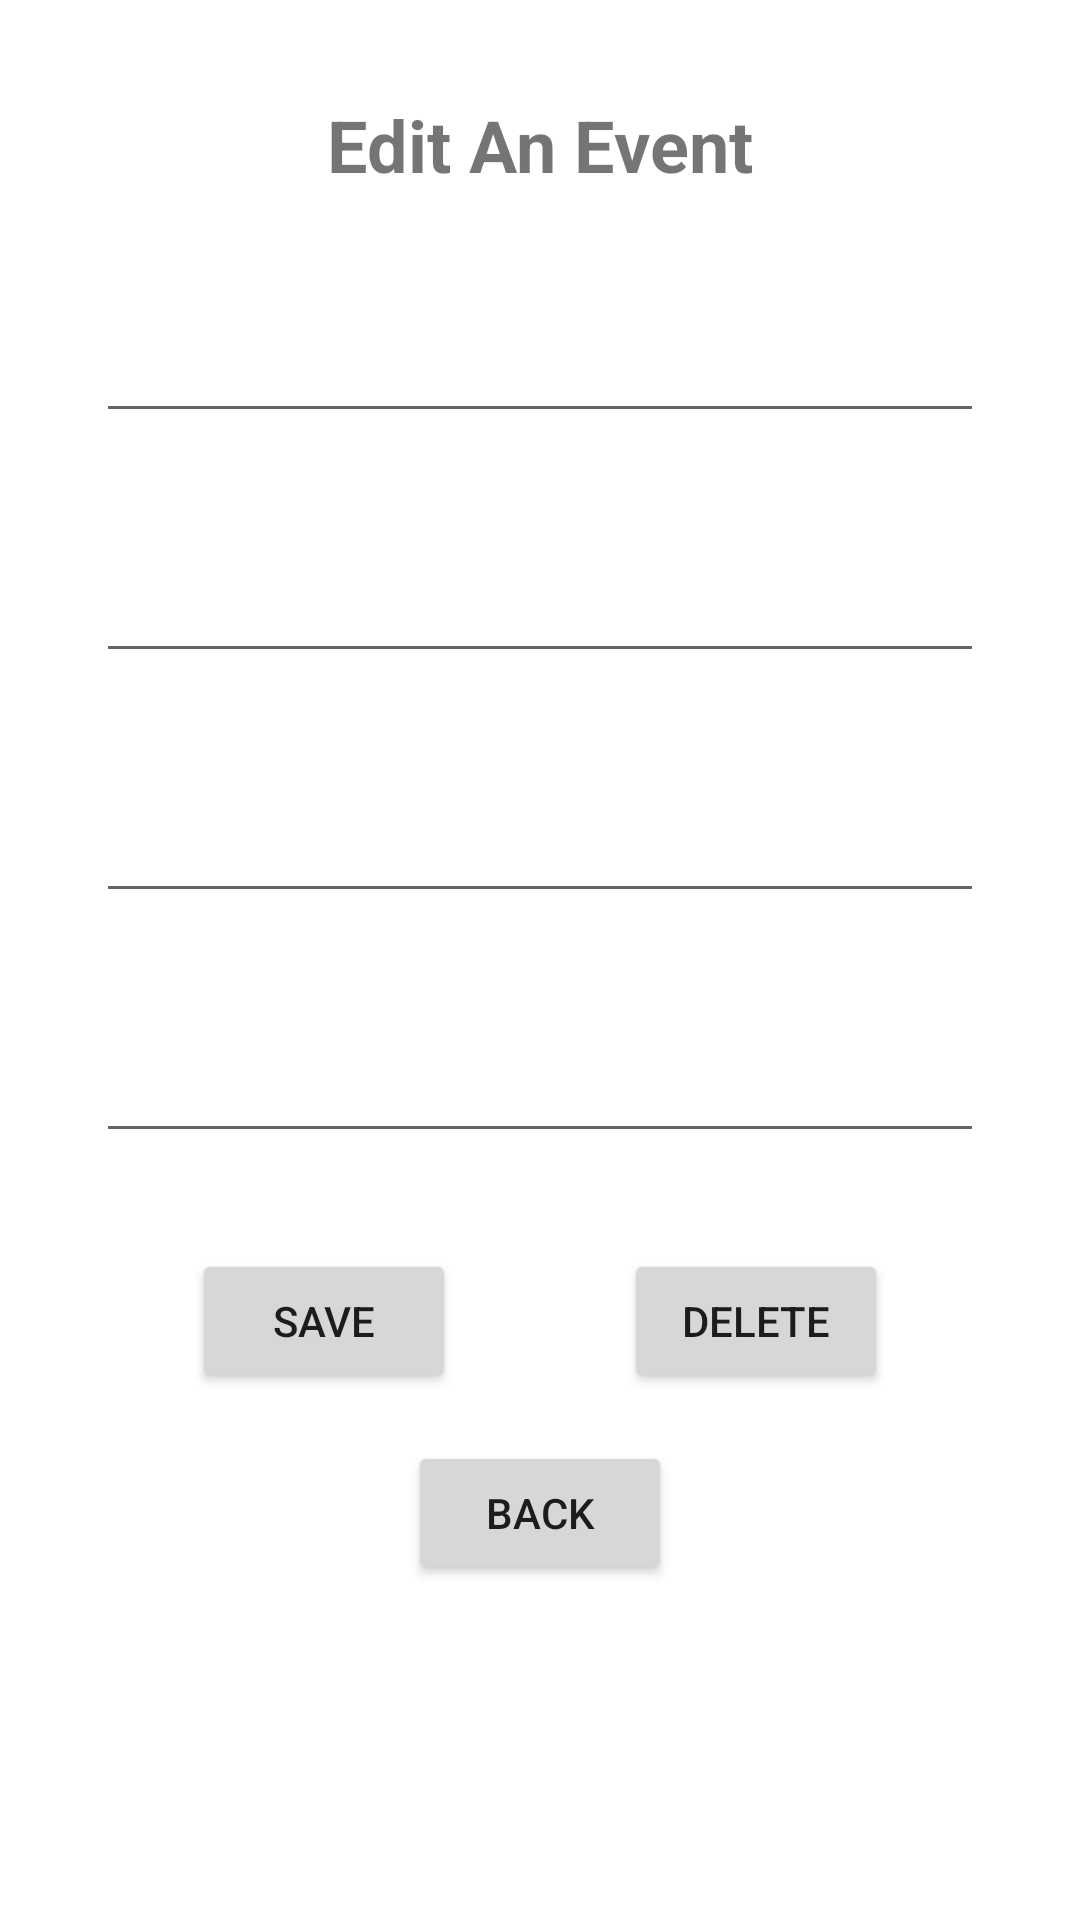

Write the Android layout XML for this screen, with the resource values it uses.
<!-- AndroidManifest.xml: application theme Theme.CS5520_FinalProject_Group2 -->
<!-- res/layout/fragment_edit_event.xml -->
<?xml version="1.0" encoding="utf-8"?>
<androidx.constraintlayout.widget.ConstraintLayout xmlns:android="http://schemas.android.com/apk/res/android"
    xmlns:app="http://schemas.android.com/apk/res-auto"
    xmlns:tools="http://schemas.android.com/tools"
    android:id="@+id/frameLayout2"
    android:layout_width="match_parent"
    android:layout_height="match_parent"
    tools:context=".Fragments.EditEventFragment">

    <EditText
        android:id="@+id/editEventLocation"
        android:layout_width="0dp"
        android:layout_height="wrap_content"
        android:layout_marginStart="32dp"
        android:layout_marginTop="32dp"
        android:layout_marginEnd="32dp"
        android:ems="10"
        android:inputType="textPersonName"
        android:minHeight="48dp"
        android:text="@string/editEventLocation"
        app:layout_constraintEnd_toEndOf="parent"
        app:layout_constraintHorizontal_bias="1.0"
        app:layout_constraintStart_toStartOf="parent"
        app:layout_constraintTop_toBottomOf="@+id/editEndTime" />

    <EditText
        android:id="@+id/editEndTime"
        android:layout_width="0dp"
        android:layout_height="wrap_content"
        android:layout_marginStart="32dp"
        android:layout_marginTop="32dp"
        android:layout_marginEnd="32dp"
        android:ems="10"
        android:inputType="textPersonName"
        android:minHeight="48dp"
        android:text="@string/editEndTime"
        app:layout_constraintEnd_toEndOf="parent"
        app:layout_constraintHorizontal_bias="1.0"
        app:layout_constraintStart_toStartOf="parent"
        app:layout_constraintTop_toBottomOf="@+id/editStartTime" />

    <EditText
        android:id="@+id/editStartTime"
        android:layout_width="0dp"
        android:layout_height="wrap_content"
        android:layout_marginStart="32dp"
        android:layout_marginTop="32dp"
        android:layout_marginEnd="32dp"
        android:ems="10"
        android:inputType="textPersonName"
        android:minHeight="48dp"
        android:text="@string/editStartTime"
        app:layout_constraintEnd_toEndOf="parent"
        app:layout_constraintHorizontal_bias="1.0"
        app:layout_constraintStart_toStartOf="parent"
        app:layout_constraintTop_toBottomOf="@+id/editEventName" />

    <EditText
        android:id="@+id/editEventName"
        android:layout_width="0dp"
        android:layout_height="wrap_content"
        android:layout_marginStart="32dp"
        android:layout_marginTop="32dp"
        android:layout_marginEnd="32dp"
        android:ems="10"
        android:inputType="textPersonName"
        android:minHeight="48dp"
        android:text="@string/addEventName"
        app:layout_constraintEnd_toEndOf="parent"
        app:layout_constraintHorizontal_bias="0.0"
        app:layout_constraintStart_toStartOf="parent"
        app:layout_constraintTop_toBottomOf="@+id/editEventTitle" />

    <TextView
        android:id="@+id/editEventTitle"
        android:layout_width="wrap_content"
        android:layout_height="wrap_content"
        android:layout_marginStart="32dp"
        android:layout_marginTop="32dp"
        android:layout_marginEnd="32dp"
        android:text="@string/editEventTitle"
        android:textSize="24sp"
        android:textStyle="bold"
        app:layout_constraintEnd_toEndOf="parent"
        app:layout_constraintStart_toStartOf="parent"
        app:layout_constraintTop_toTopOf="parent" />

    <Button
        android:id="@+id/editSaveButton"
        android:layout_width="wrap_content"
        android:layout_height="wrap_content"
        android:layout_marginStart="64dp"
        android:layout_marginTop="32dp"
        android:text="@string/editSaveButton"
        app:layout_constraintStart_toStartOf="parent"
        app:layout_constraintTop_toBottomOf="@+id/editEventLocation" />

    <Button
        android:id="@+id/editDeleteButton"
        android:layout_width="wrap_content"
        android:layout_height="wrap_content"
        android:layout_marginTop="32dp"
        android:layout_marginEnd="64dp"
        android:text="@string/editDeleteButton"
        app:layout_constraintEnd_toEndOf="parent"
        app:layout_constraintTop_toBottomOf="@+id/editEventLocation" />

    <Button
        android:id="@+id/editBack"
        android:layout_width="wrap_content"
        android:layout_height="wrap_content"
        android:layout_marginStart="32dp"
        android:layout_marginTop="16dp"
        android:layout_marginEnd="32dp"
        android:text="@string/editBack"
        app:layout_constraintEnd_toEndOf="parent"
        app:layout_constraintStart_toStartOf="parent"
        app:layout_constraintTop_toBottomOf="@+id/editSaveButton" />

</androidx.constraintlayout.widget.ConstraintLayout>
<!-- resources referenced by this layout -->
<resources>
  <string name="addEventName" />
  <string name="editBack">back</string>&gt;
  <string name="editDeleteButton">Delete</string>
  <string name="editEndTime" />
  <string name="editEventLocation" />
  <string name="editEventTitle">Edit An Event</string>
  <string name="editSaveButton">save</string>
  <string name="editStartTime" />
  <style name="Theme.CS5520_FinalProject_Group2" parent="Theme.MaterialComponents.DayNight.DarkActionBar">
          
          <item name="colorPrimary">@color/purple_500</item>
          <item name="colorPrimaryVariant">@color/purple_700</item>
          <item name="colorOnPrimary">@color/white</item>
          
          <item name="colorSecondary">@color/teal_200</item>
          <item name="colorSecondaryVariant">@color/teal_700</item>
          <item name="colorOnSecondary">@color/black</item>
          
          <item name="android:statusBarColor">?attr/colorPrimaryVariant</item>
          
      </style>
  <!-- not gathered from this repository: default colours our renderer supplied (Android Studio template values) -->
  <color name="purple_500">#FF6200EE</color>
  <color name="purple_700">#FF3700B3</color>
  <color name="teal_200">#FF03DAC5</color>
  <color name="teal_700">#FF018786</color>
  <color name="black">#FF000000</color>
  <color name="white">#FFFFFFFF</color>
</resources>
